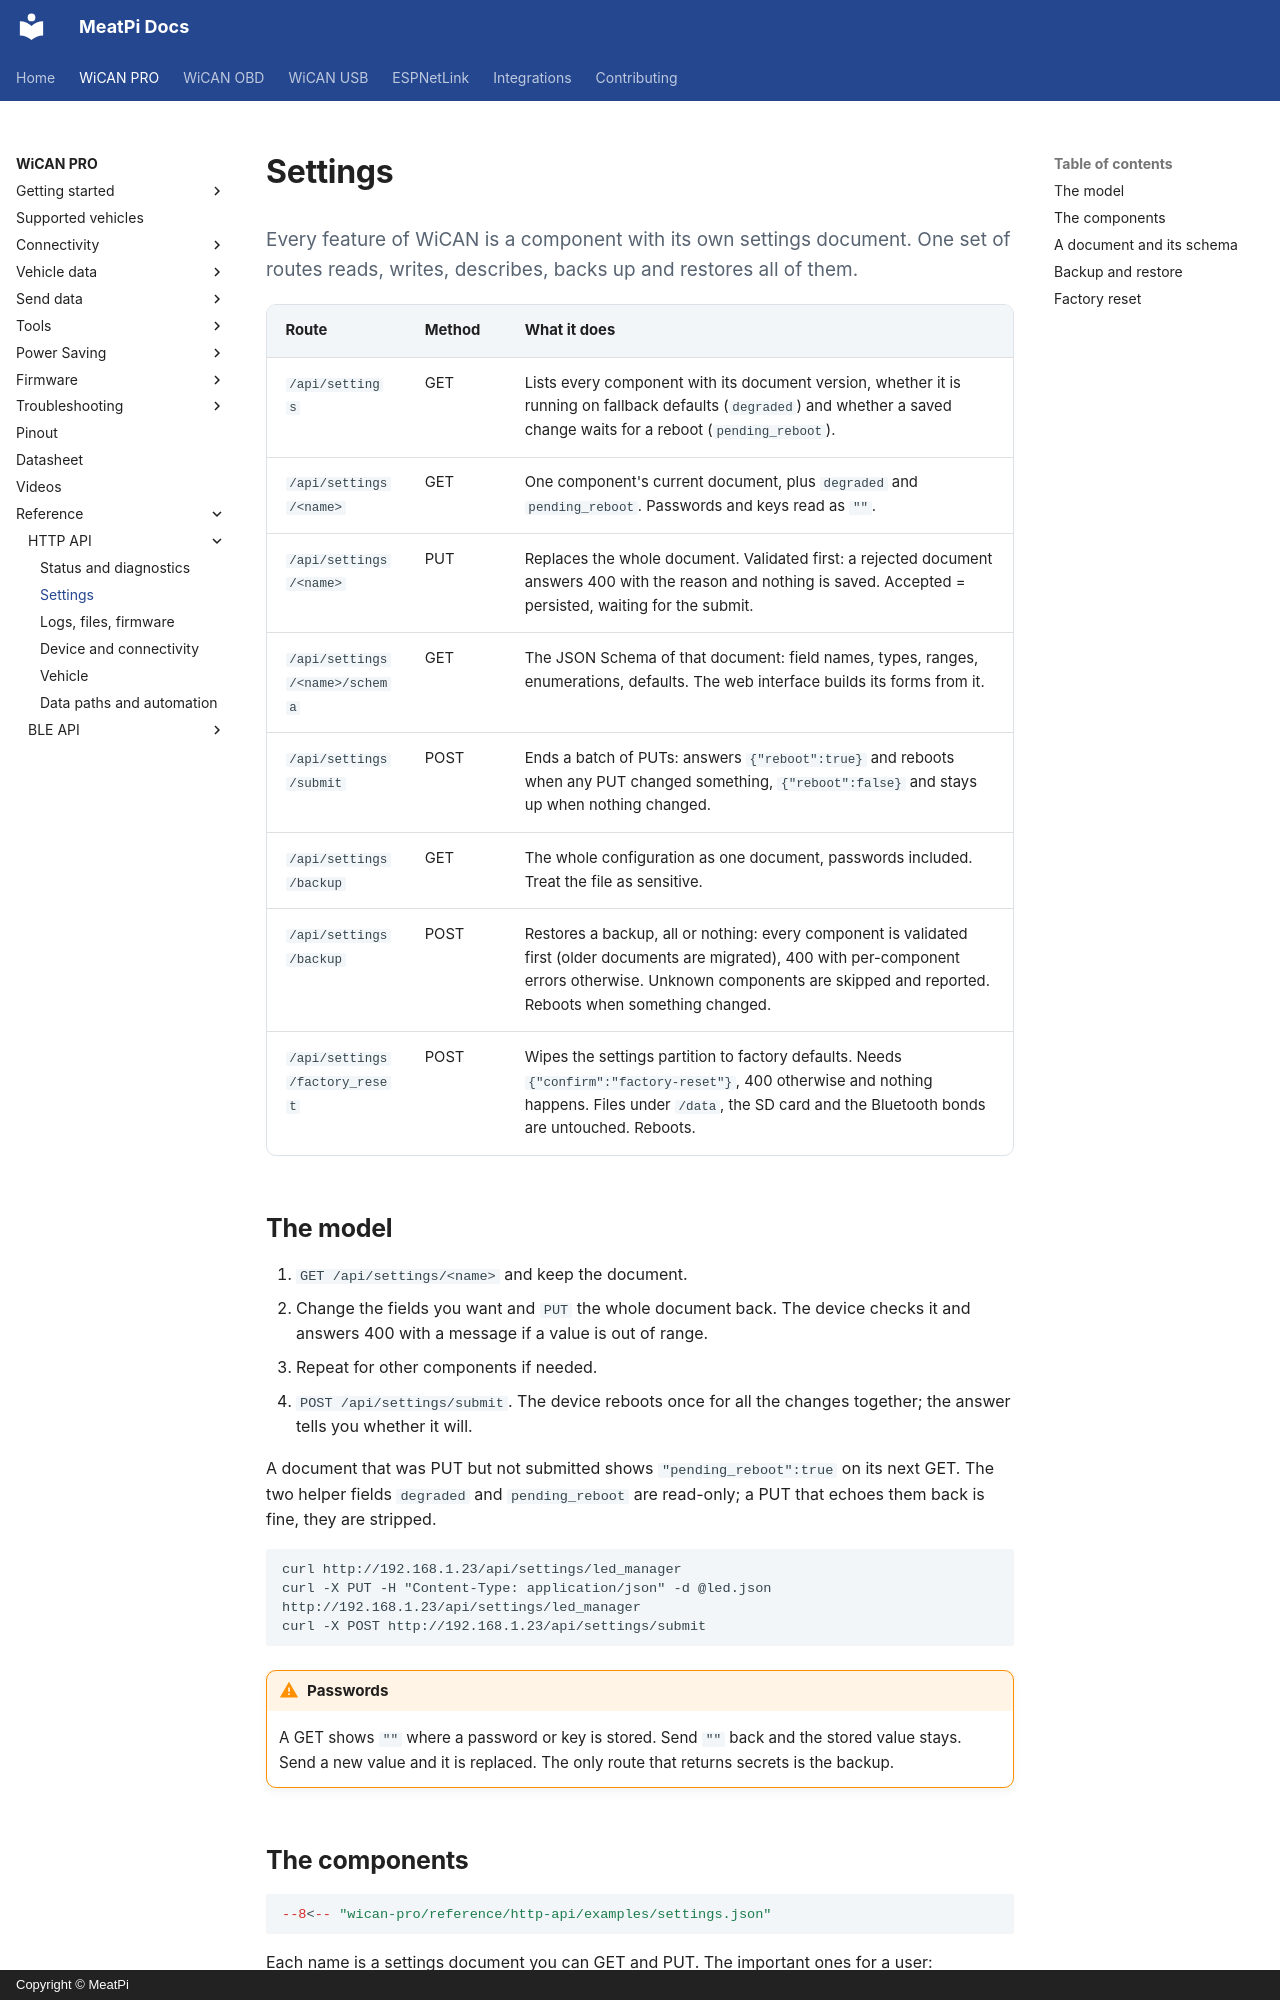

repository: meatpiHQ/meatpi-docs · page: wican-pro/reference/http-api/settings/index.html · generator: mkdocs · copyright: Copyright © MeatPi

---
title: Settings
---

# Settings

<p class="lead">Every feature of WiCAN is a component with its own settings document. One set of routes reads, writes, describes, backs up and restores all of them.</p>

<div class="api" markdown>

| Route | Method | What it does |
| --- | --- | --- |
| `/api/settings` | GET | Lists every component with its document version, whether it is running on fallback defaults (`degraded`) and whether a saved change waits for a reboot (`pending_reboot`). |
| `/api/settings/<name>` | GET | One component's current document, plus `degraded` and `pending_reboot`. Passwords and keys read as `""`. |
| `/api/settings/<name>` | PUT | Replaces the whole document. Validated first: a rejected document answers 400 with the reason and nothing is saved. Accepted = persisted, waiting for the submit. |
| `/api/settings/<name>/schema` | GET | The JSON Schema of that document: field names, types, ranges, enumerations, defaults. The web interface builds its forms from it. |
| `/api/settings/submit` | POST | Ends a batch of PUTs: answers `{"reboot":true}` and reboots when any PUT changed something, `{"reboot":false}` and stays up when nothing changed. |
| `/api/settings/backup` | GET | The whole configuration as one document, passwords included. Treat the file as sensitive. |
| `/api/settings/backup` | POST | Restores a backup, all or nothing: every component is validated first (older documents are migrated), 400 with per-component errors otherwise. Unknown components are skipped and reported. Reboots when something changed. |
| `/api/settings/factory_reset` | POST | Wipes the settings partition to factory defaults. Needs `{"confirm":"factory-reset"}`, 400 otherwise and nothing happens. Files under `/data`, the SD card and the Bluetooth bonds are untouched. Reboots. |

</div>
